The GitHub repository dew54/marble contains a labelled image folder "featureExtraction" with 2 categories: larvae, planktons. Examples follow, each with its label.

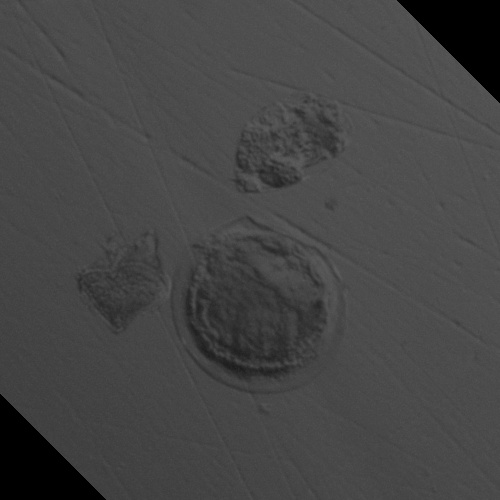
Label: larvae

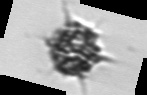
Label: planktons

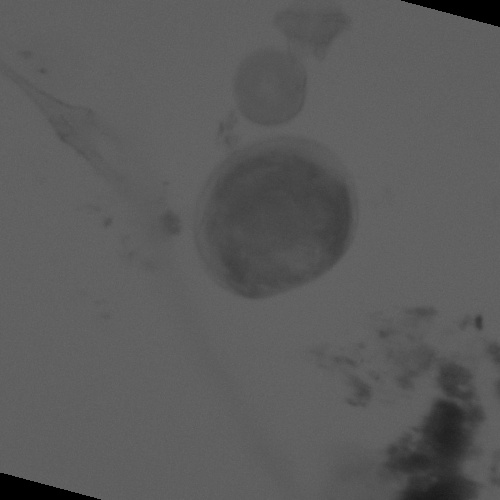
Label: larvae

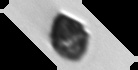
Label: planktons

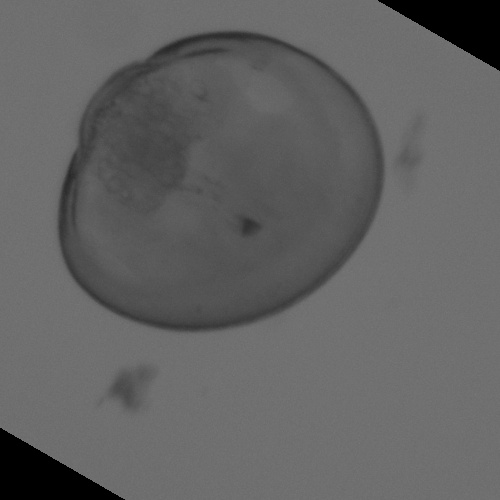
Label: larvae

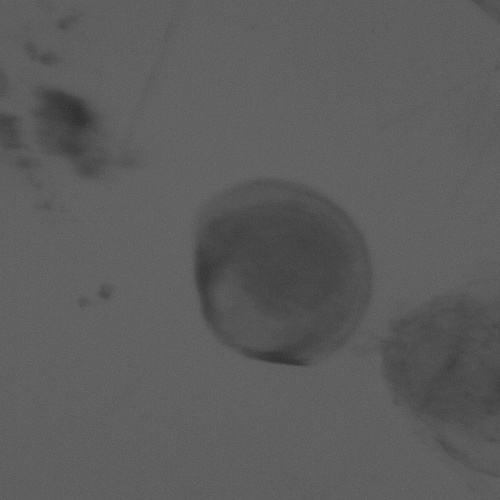
Label: larvae
